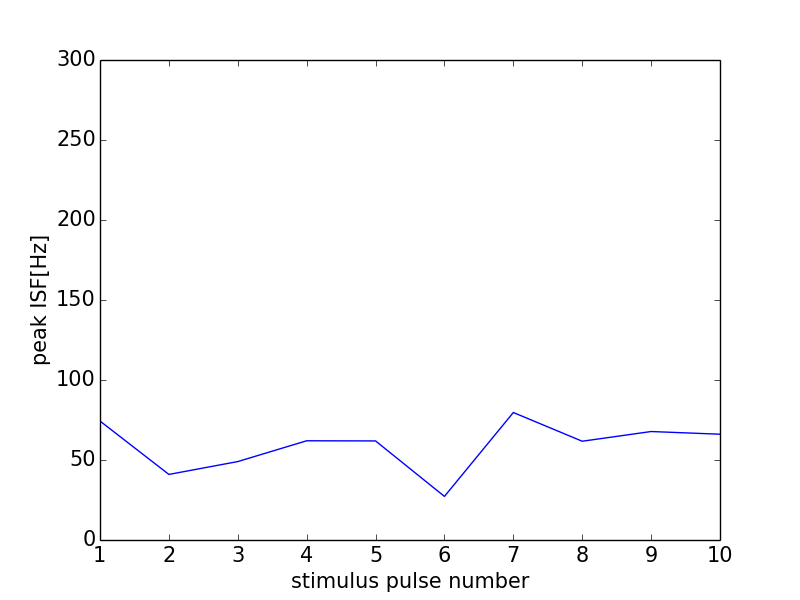

The data file committed next to this chart (first rows):
0, 0.0
0, 0
1, 74.35
2, 40.98
3, 49.02
4, 62.02
5, 61.92
6, 27.25
7, 79.68
8, 61.73
9, 67.8
10, 66.12
11, 0
